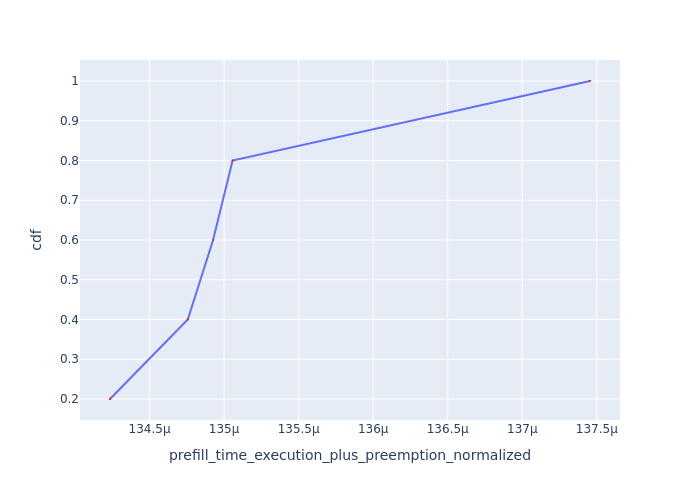

The table this chart was drawn from, first rows:
Request Id, prefill_time_execution_plus_preemption_n…, cdf
0_1, 0.0001342, 0.2
0_2, 0.0001348, 0.4
0_3, 0.0001349, 0.6
0_0, 0.0001351, 0.8
0_4, 0.0001375, 1.0
